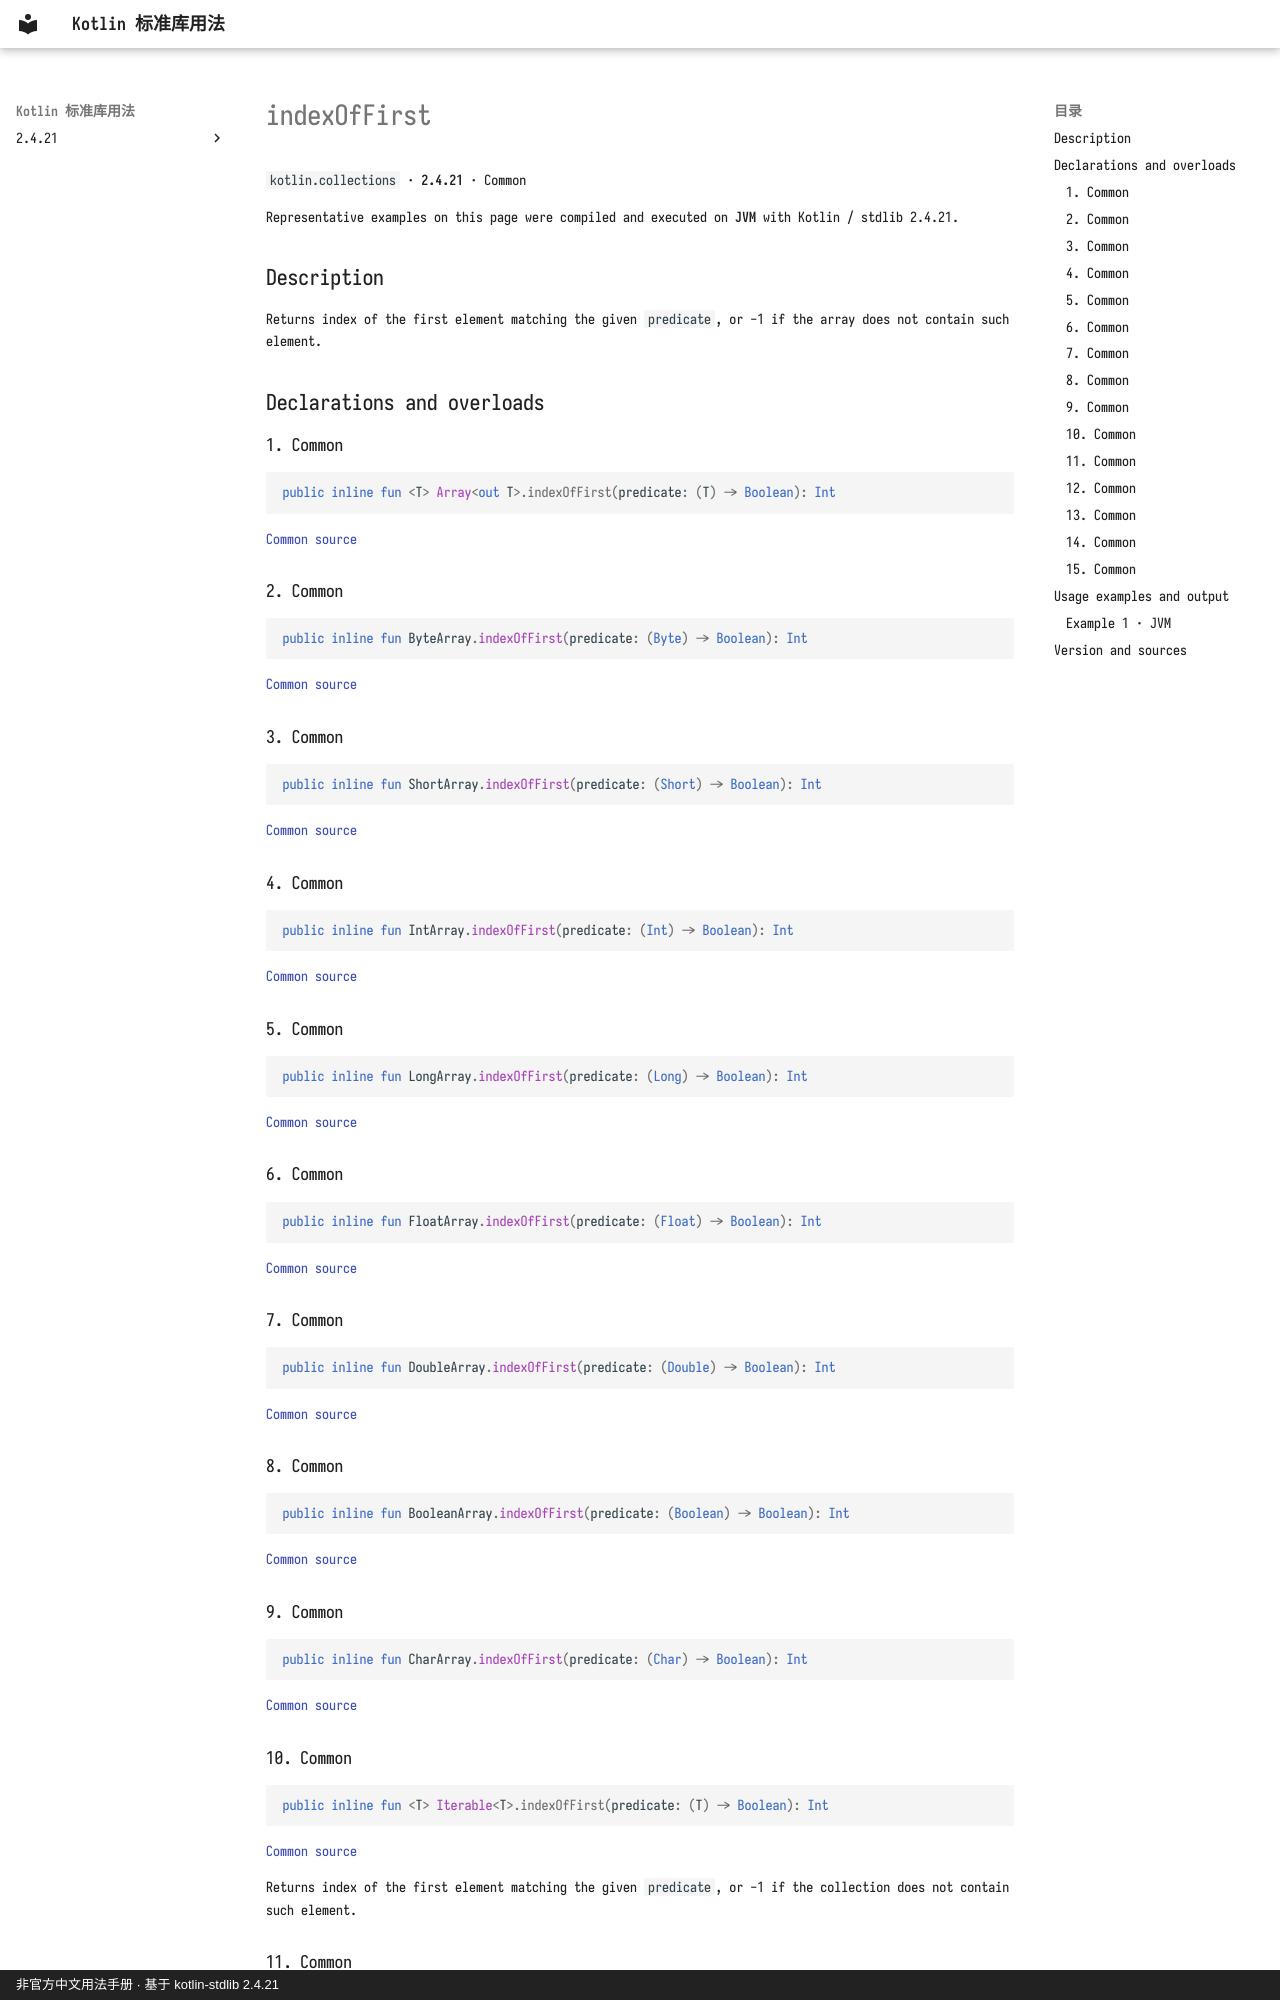

repository: oooooooko/kotlin-stdlib-docs · page: en/api/kotlin.collections/indexoffirst--38bbd8d4/index.html · generator: mkdocs · copyright: 非官方中文用法手册 · 基于 kotlin-stdlib 2.4.21

# indexOfFirst

`kotlin.collections` · **2.4.21** · Common

Representative examples on this page were compiled and executed on **JVM** with Kotlin / stdlib 2.4.21.

## Description

Returns index of the first element matching the given `predicate`, or -1 if the array does not contain such element.

## Declarations and overloads

### 1. Common

```kotlin
public inline fun <T> Array<out T>.indexOfFirst(predicate: (T) -> Boolean): Int
```

[Common source](https://github.com/JetBrains/kotlin/blob/v2.4.21/libraries/stdlib/common/src/generated/_Arrays.kt#L1787)

### 2. Common

```kotlin
public inline fun ByteArray.indexOfFirst(predicate: (Byte) -> Boolean): Int
```

[Common source](https://github.com/JetBrains/kotlin/blob/v2.4.21/libraries/stdlib/common/src/generated/_Arrays.kt#L1799)

### 3. Common

```kotlin
public inline fun ShortArray.indexOfFirst(predicate: (Short) -> Boolean): Int
```

[Common source](https://github.com/JetBrains/kotlin/blob/v2.4.21/libraries/stdlib/common/src/generated/_Arrays.kt#L1811)

### 4. Common

```kotlin
public inline fun IntArray.indexOfFirst(predicate: (Int) -> Boolean): Int
```

[Common source](https://github.com/JetBrains/kotlin/blob/v2.4.21/libraries/stdlib/common/src/generated/_Arrays.kt#L1823)

### 5. Common

```kotlin
public inline fun LongArray.indexOfFirst(predicate: (Long) -> Boolean): Int
```

[Common source](https://github.com/JetBrains/kotlin/blob/v2.4.21/libraries/stdlib/common/src/generated/_Arrays.kt#L1835)

### 6. Common

```kotlin
public inline fun FloatArray.indexOfFirst(predicate: (Float) -> Boolean): Int
```

[Common source](https://github.com/JetBrains/kotlin/blob/v2.4.21/libraries/stdlib/common/src/generated/_Arrays.kt#L1847)

### 7. Common

```kotlin
public inline fun DoubleArray.indexOfFirst(predicate: (Double) -> Boolean): Int
```

[Common source](https://github.com/JetBrains/kotlin/blob/v2.4.21/libraries/stdlib/common/src/generated/_Arrays.kt#L1859)

### 8. Common

```kotlin
public inline fun BooleanArray.indexOfFirst(predicate: (Boolean) -> Boolean): Int
```

[Common source](https://github.com/JetBrains/kotlin/blob/v2.4.21/libraries/stdlib/common/src/generated/_Arrays.kt#L1871)

### 9. Common

```kotlin
public inline fun CharArray.indexOfFirst(predicate: (Char) -> Boolean): Int
```

[Common source](https://github.com/JetBrains/kotlin/blob/v2.4.21/libraries/stdlib/common/src/generated/_Arrays.kt#L1883)

### 10. Common

```kotlin
public inline fun <T> Iterable<T>.indexOfFirst(predicate: (T) -> Boolean): Int
```

[Common source](https://github.com/JetBrains/kotlin/blob/v2.4.21/libraries/stdlib/common/src/generated/_Collections.kt#L345)

Returns index of the first element matching the given `predicate`, or -1 if the collection does not contain such element.
